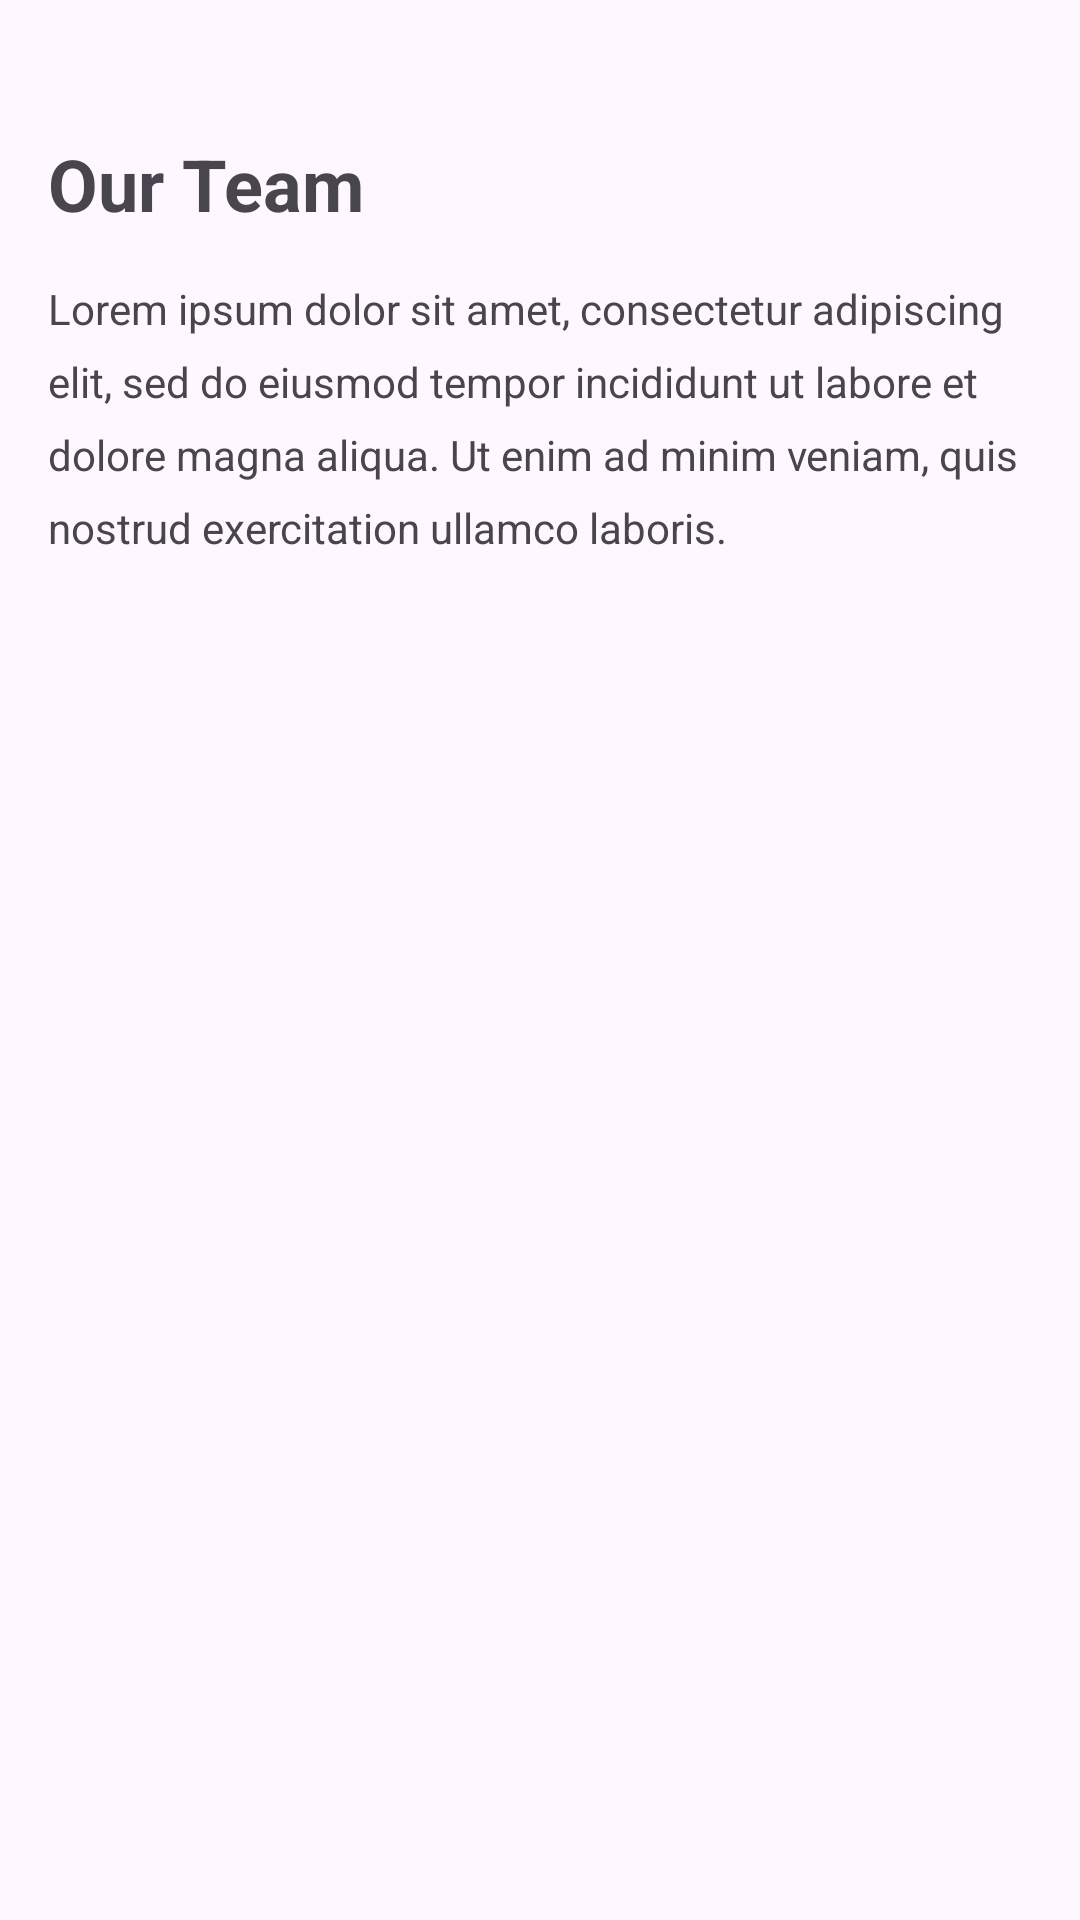

Here is an Android app screen rendered from its layout file. Give the layout XML and the strings, colors and styles it references.
<!-- AndroidManifest.xml: application theme Theme.MyPortfolioApp -->
<!-- res/layout/fragment_team.xml -->
<?xml version="1.0" encoding="utf-8"?>
<androidx.constraintlayout.widget.ConstraintLayout
    xmlns:android="http://schemas.android.com/apk/res/android"
    xmlns:app="http://schemas.android.com/apk/res-auto"
    xmlns:tools="http://schemas.android.com/tools"
    android:layout_width="match_parent"
    android:layout_height="match_parent"
    tools:context=".team.TeamFragment">


    <TextView
        android:id="@+id/textView5"
        android:layout_width="wrap_content"
        android:layout_height="wrap_content"
        android:layout_marginStart="16dp"
        android:layout_marginTop="45dp"
        android:text="Our Team"
        android:textSize="24sp"
        android:textStyle="bold"
        app:layout_constraintStart_toStartOf="parent"
        app:layout_constraintTop_toTopOf="parent" />

    <TextView
        android:id="@+id/textView10"
        android:layout_width="0dp"
        android:layout_height="wrap_content"
        android:layout_marginStart="16dp"
        android:layout_marginLeft="16dp"
        android:layout_marginTop="16dp"
        android:layout_marginEnd="16dp"
        android:layout_marginRight="16dp"
        android:lineSpacingExtra="8sp"
        android:text="@string/lorem_text2"
        app:layout_constraintEnd_toEndOf="parent"
        app:layout_constraintStart_toStartOf="parent"
        app:layout_constraintTop_toBottomOf="@+id/textView5" />

    <androidx.recyclerview.widget.RecyclerView
        android:id="@+id/rv_team"
        android:layout_width="0dp"
        android:layout_height="0dp"
        android:layout_marginStart="16dp"
        android:layout_marginLeft="16dp"
        android:layout_marginTop="16dp"
        android:layout_marginEnd="16dp"
        android:layout_marginRight="16dp"
        android:layout_marginBottom="8dp"
        app:layout_constraintBottom_toBottomOf="parent"
        app:layout_constraintEnd_toEndOf="parent"
        app:layout_constraintStart_toStartOf="parent"
        app:layout_constraintTop_toBottomOf="@+id/textView10" />
</androidx.constraintlayout.widget.ConstraintLayout>
<!-- resources referenced by this layout -->
<resources>
  <string name="lorem_text2">Lorem ipsum dolor sit amet, consectetur adipiscing elit,
          sed do eiusmod tempor incididunt ut labore et dolore magna aliqua. Ut enim ad minim veniam,
          quis nostrud exercitation ullamco laboris.</string>
  <style name="Theme.MyPortfolioApp" parent="Base.Theme.MyPortfolioApp" />
  <style name="Base.Theme.MyPortfolioApp" parent="Theme.Material3.DayNight">
          
          <item name="colorPrimary">@color/beige</item>
          <item name="android:navigationBarColor">@android:color/transparent</item>
          
          <item name="android:statusBarColor">@android:color/transparent</item>
          
          <item name="android:windowLightStatusBar">true</item>
      </style>
  <color name="beige">#B38872</color>
</resources>
